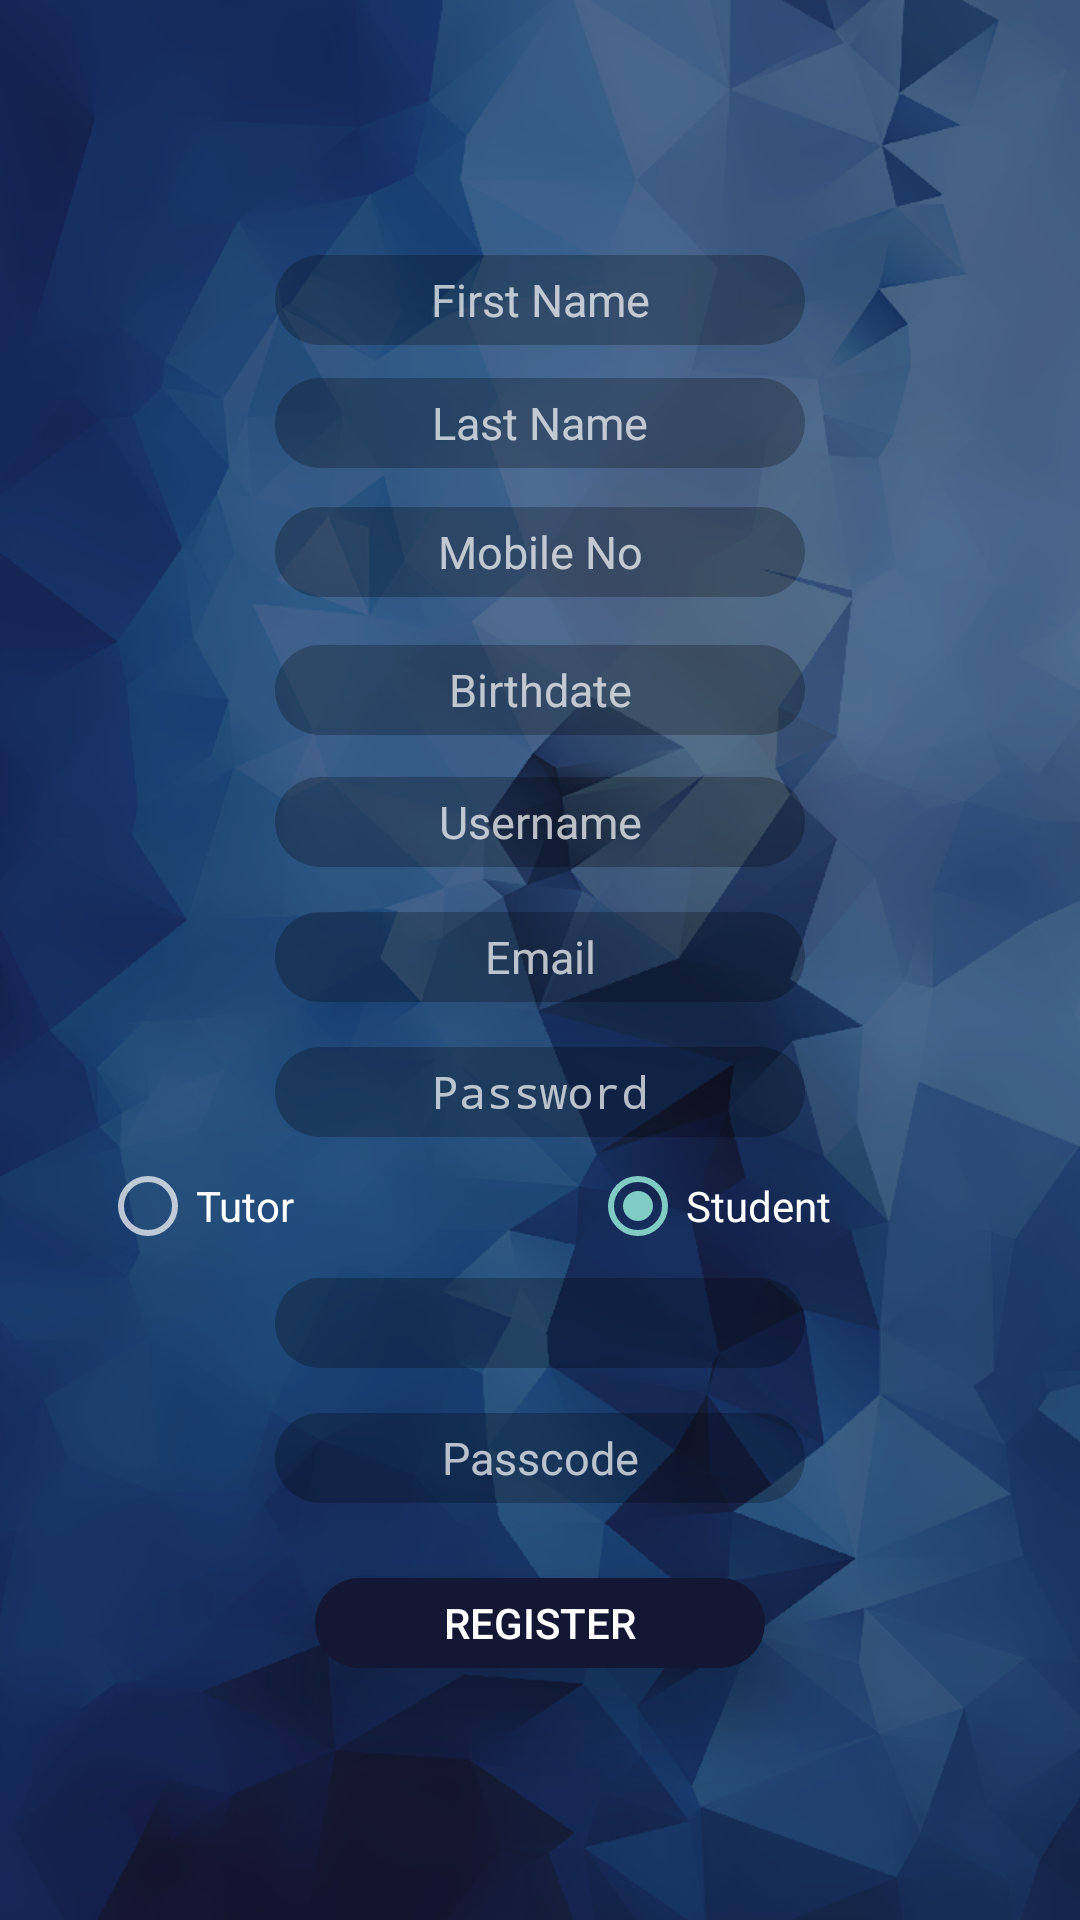

The Android layout XML behind this screen, and the referenced resources:
<!-- AndroidManifest.xml: application theme Theme.AppCompat.NoActionBar -->
<!-- res/layout/activity_register.xml -->
<?xml version="1.0" encoding="utf-8"?>
<RelativeLayout
    xmlns:android="http://schemas.android.com/apk/res/android"
    xmlns:app="http://schemas.android.com/apk/res-auto"
    xmlns:tools="http://schemas.android.com/tools"
    android:layout_width="match_parent"
    android:layout_height="match_parent"
    android:background="@drawable/bg_dark"
    tools:context="xyz.uniwards.uniwards_student.Registration.RegisterActivity">


    <ImageView
        android:id="@+id/rlogo"
        android:layout_width="85dp"
        android:layout_height="85dp"
        android:layout_alignParentTop="true"
        android:layout_centerHorizontal="true"
        app:srcCompat="@drawable/logo" />

    <EditText
        android:id="@+id/text_rfname"
        android:layout_width="wrap_content"
        android:layout_height="30dp"
        android:layout_centerHorizontal="true"
        android:layout_below="@+id/rlogo"
        android:background="@layout/rounded_edittext"
        android:ems="10"
        android:gravity="center"
        android:hint="First Name"
        android:inputType="textPersonName"
        android:textColor="@android:color/background_light"
        android:textSize="15sp" />

    <EditText
        android:id="@+id/text_rlname"
        android:layout_width="wrap_content"
        android:layout_height="30dp"
        android:layout_alignStart="@+id/text_rfname"
        android:layout_below="@+id/text_rfname"
        android:layout_marginTop="11dp"
        android:background="@layout/rounded_edittext"
        android:ems="10"
        android:gravity="center"
        android:hint="Last Name"
        android:inputType="textPersonName"
        android:textColor="@android:color/background_light"
        android:textSize="15sp"
        tools:layout_editor_absoluteX="194dp"
        tools:layout_editor_absoluteY="189dp" />

    <EditText
        android:id="@+id/text_rmobile"
        android:layout_width="wrap_content"
        android:layout_height="30dp"
        android:layout_alignStart="@+id/text_rlname"
        android:layout_below="@+id/text_rlname"
        android:layout_marginTop="13dp"
        android:background="@layout/rounded_edittext"
        android:ems="10"
        android:gravity="center"
        android:hint="Mobile No"
        android:inputType="phone"
        android:textColor="@android:color/background_light"
        android:textSize="15sp"
        tools:layout_editor_absoluteX="16dp"
        tools:layout_editor_absoluteY="235dp" />

    <EditText
        android:id="@+id/text_rdate"
        android:layout_width="wrap_content"
        android:layout_height="30dp"
        android:layout_alignBottom="@+id/imageView"
        android:layout_alignStart="@+id/text_rmobile"
        android:layout_marginTop="8dp"
        android:background="@layout/rounded_edittext"
        android:ems="10"
        android:focusable="false"
        android:gravity="center"
        android:hint="Birthdate"
        android:inputType="date"
        android:textColor="@android:color/background_light"
        android:textSize="15sp"
        tools:layout_editor_absoluteX="194dp"
        tools:layout_editor_absoluteY="235dp" />

    <EditText
        android:id="@+id/text_rusername"
        android:layout_width="wrap_content"
        android:layout_height="30dp"
        android:layout_below="@+id/text_rdate"
        android:layout_centerHorizontal="true"
        android:layout_marginTop="14dp"
        android:background="@layout/rounded_edittext"
        android:ems="10"
        android:gravity="center"
        android:hint="Username"
        android:inputType="textPersonName"
        android:textColor="@android:color/background_light"
        android:textSize="15sp"
        tools:layout_editor_absoluteX="55dp"
        tools:layout_editor_absoluteY="287dp" />

    <EditText
        android:id="@+id/text_remail"
        android:layout_width="wrap_content"
        android:layout_height="30dp"
        android:layout_alignStart="@+id/text_rusername"
        android:layout_below="@+id/text_rusername"
        android:layout_marginTop="15dp"
        android:background="@layout/rounded_edittext"
        android:ems="10"
        android:gravity="center"
        android:hint="Email"
        android:inputType="textEmailAddress"
        android:textColor="@android:color/background_light"
        android:textSize="15sp"
        tools:layout_editor_absoluteX="55dp"
        tools:layout_editor_absoluteY="332dp" />

    <EditText
        android:id="@+id/text_rpassword"
        android:layout_width="wrap_content"
        android:layout_height="30dp"
        android:layout_alignStart="@+id/text_remail"
        android:layout_below="@+id/text_remail"
        android:layout_marginTop="15dp"
        android:background="@layout/rounded_edittext"
        android:ems="10"
        android:gravity="center"
        android:hint="Password"
        android:inputType="textPassword"
        android:textColor="@android:color/background_light"
        android:textSize="15sp"
        tools:layout_editor_absoluteX="55dp"
        tools:layout_editor_absoluteY="332dp" />

    <RadioButton
        android:id="@+id/radio_rtutor"
        android:layout_width="wrap_content"
        android:layout_height="wrap_content"
        android:layout_alignBaseline="@+id/radio_rstudent"
        android:layout_alignBottom="@+id/radio_rstudent"
        android:layout_toStartOf="@+id/radio_rstudent"
        android:checked="false"
        android:ems="10"
        android:text="Tutor"
        android:textSize="14sp" />
    />


    <RadioButton
        android:id="@+id/radio_rstudent"
        android:layout_width="wrap_content"
        android:layout_height="wrap_content"
        android:layout_alignParentEnd="true"
        android:layout_below="@+id/text_rpassword"
        android:layout_marginTop="7dp"
        android:checked="true"
        android:ems="10"
        android:text="Student"
        android:textColor="@android:color/background_light"
        android:textSize="14sp" />


    <Spinner
        android:id="@+id/spinner_uni"
        android:layout_width="match_parent"
        android:layout_height="30dp"
        android:layout_alignStart="@id/text_rpassword"
        android:layout_alignEnd="@id/text_rpassword"
        android:layout_below="@+id/radio_rstudent"
        android:layout_marginTop="8dp"
        android:background="@layout/rounded_edittext"
        tools:layout_editor_absoluteX="55dp"
        tools:layout_editor_absoluteY="463dp" />

    <ImageView
        android:id="@+id/imageView"
        android:layout_width="28dp"
        android:layout_height="30dp"
        android:layout_alignParentEnd="true"
        android:layout_below="@+id/text_rmobile"
        android:layout_gravity="center"
        android:layout_marginTop="16dp"
        android:src="@drawable/spinner_arrow"
        tools:layout_editor_absoluteX="277dp"
        tools:layout_editor_absoluteY="463dp" />

    <Button
        android:id="@+id/button_register"
        android:layout_width="150dp"
        android:layout_height="30dp"
        android:layout_below="@+id/text_rpasscode"
        android:layout_centerHorizontal="true"
        android:layout_marginTop="25dp"
        android:background="@layout/rounded_button"
        android:elevation="15dp"
        android:stateListAnimator="@null"
        android:text="Register" />

    <EditText
        android:id="@+id/text_rpasscode"
        android:layout_width="wrap_content"
        android:layout_height="30dp"
        android:layout_alignStart="@+id/text_rpassword"
        android:layout_below="@+id/spinner_uni"
        android:layout_marginTop="15dp"
        android:background="@layout/rounded_edittext"
        android:ems="10"
        android:gravity="center"
        android:hint="Passcode"
        android:inputType="textPassword|number"
        android:textColor="@android:color/background_light"
        android:textSize="15sp"
        tools:layout_editor_absoluteX="55dp"
        tools:layout_editor_absoluteY="332dp" />

</RelativeLayout>
<!-- res/layout/rounded_edittext.xml (included above) -->
<?xml version="1.0" encoding="utf-8"?>
<selector xmlns:android="http://schemas.android.com/apk/res/android">
    <item>
        <shape android:shape="rectangle">
            <solid android:color="@color/colorEditText"/>
            <corners android:radius="25dp" />


        </shape>

    </item>
</selector>
<!-- res/layout/rounded_button.xml (included above) -->
<?xml version="1.0" encoding="utf-8"?>
<selector xmlns:android="http://schemas.android.com/apk/res/android">
    <item>
        <shape android:shape="rectangle">
            <solid android:color="@color/colorButton"/>
            <corners android:radius="25dp" />
            <elevation android:elevation="10dp" />
        </shape>

    </item>
</selector>
<!-- resources referenced by this layout -->
<resources>
  <color name="colorButton">#131733</color>
  <color name="colorEditText">#41000000</color>
  <!-- drawable bg_dark: png bitmap (drawable, 332773 bytes) -->
  <!-- drawable spinner_arrow (drawable) -->
  <vector xmlns:android="http://schemas.android.com/apk/res/android"
          android:width="24dp"
          android:height="24dp"
          android:viewportWidth="24.0"
          android:viewportHeight="24.0">
      <path
          android:fillColor="#FFFF"
          android:fillAlpha="512"
          android:pathData="M7,10l5,5 5,-5z"/>
  </vector>
</resources>
